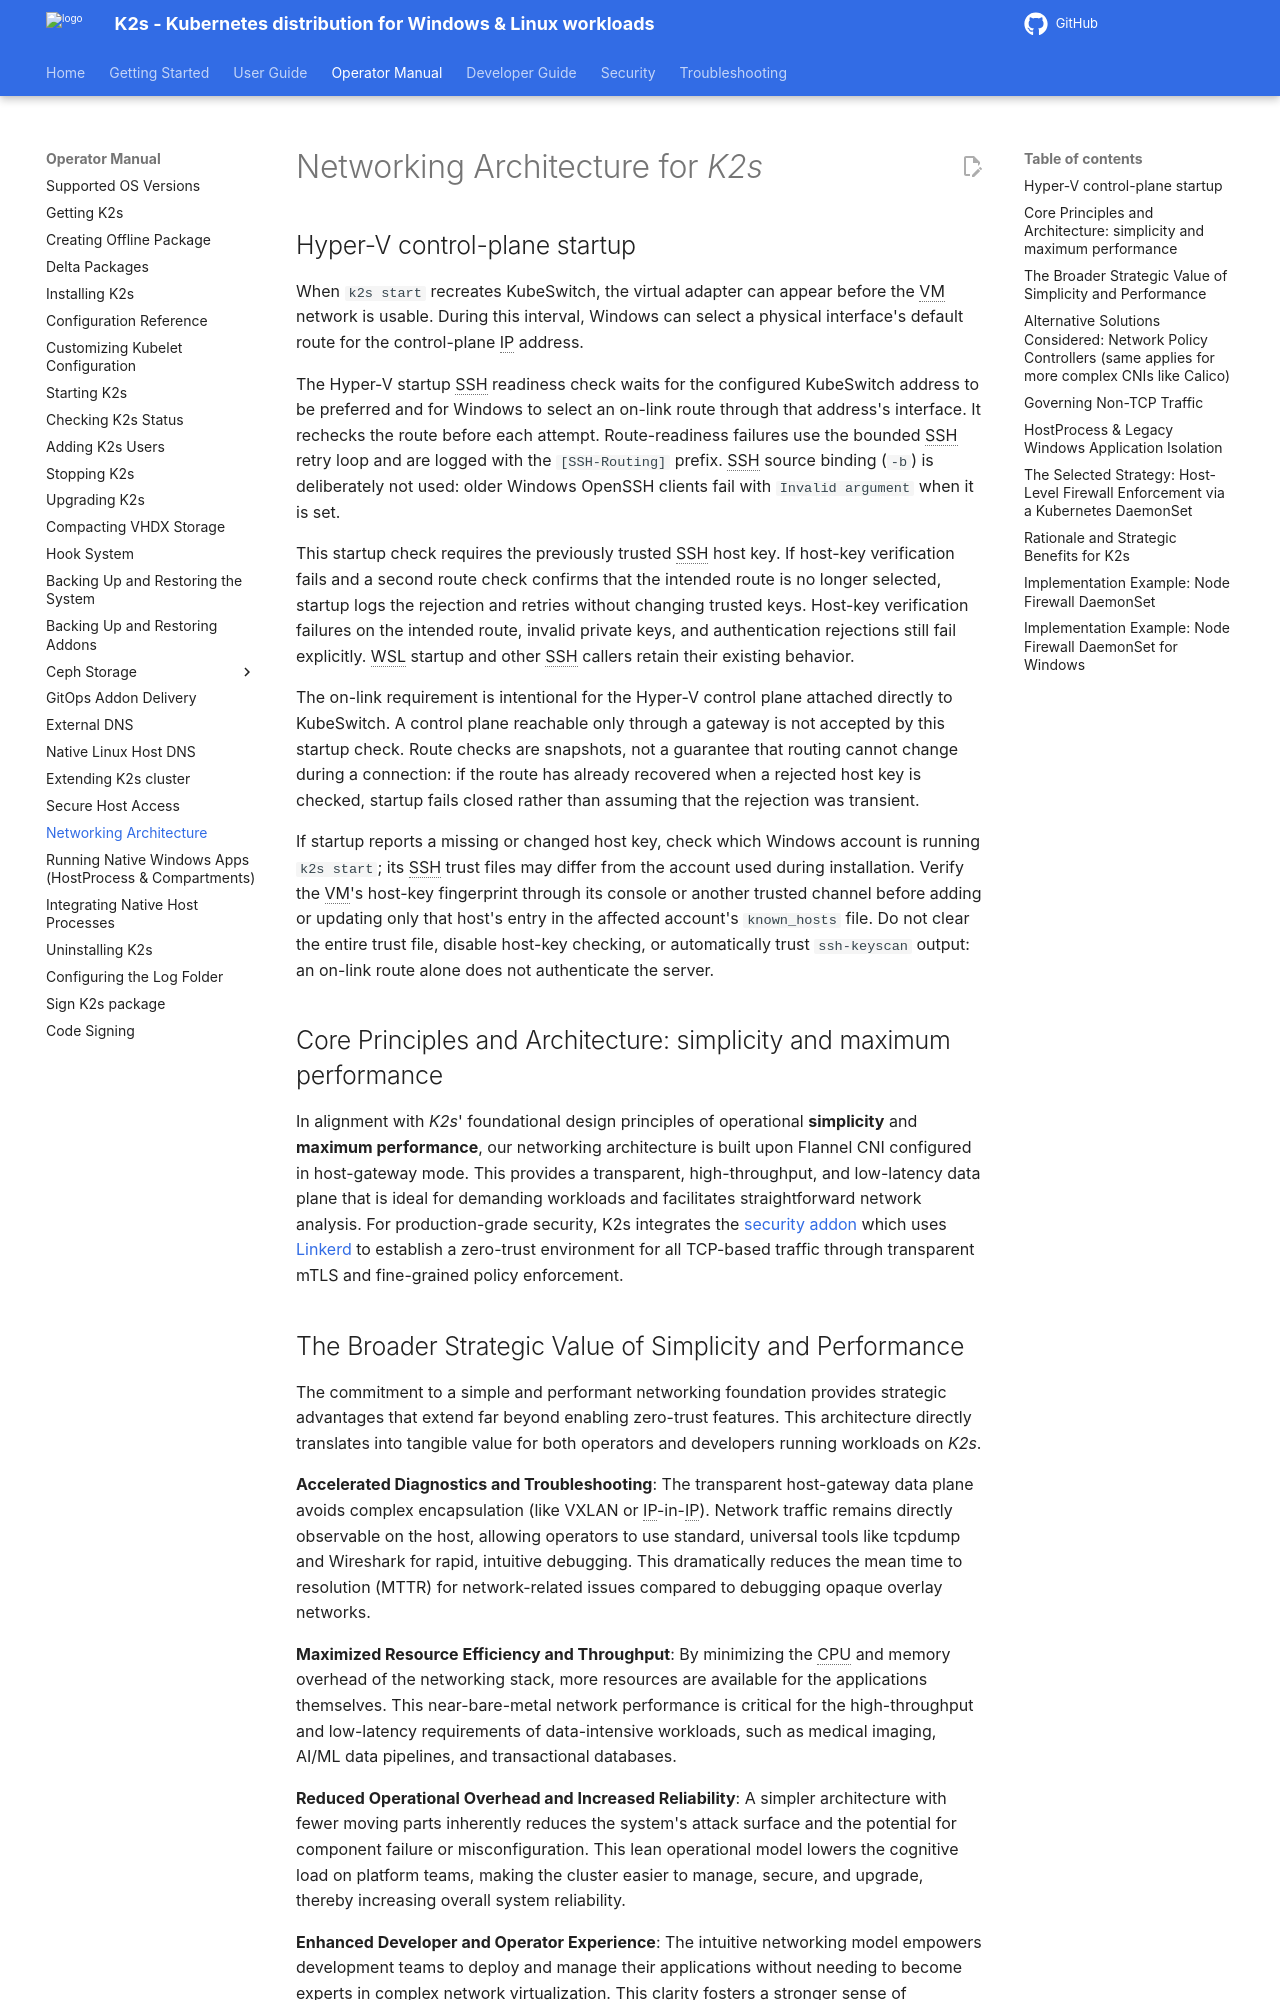

repository: k2s-project/k2s · page: next/op-manual/networking-architecture/index.html · generator: mkdocs

<!--
SPDX-FileCopyrightText: © 2026 The K2s Authors
SPDX-License-Identifier: Apache-2.0
-->

# Networking Architecture for *K2s*

## Hyper-V control-plane startup

When `k2s start` recreates KubeSwitch, the virtual adapter can appear before
the VM network is usable. During this interval, Windows can select a physical
interface's default route for the control-plane IP address.

The Hyper-V startup SSH readiness check waits for the configured KubeSwitch
address to be preferred and for Windows to select an on-link route through
that address's interface. It rechecks the route before each attempt.
Route-readiness failures use the bounded SSH retry loop and are logged with
the `[SSH-Routing]` prefix. SSH source binding (`-b`) is deliberately not used:
older Windows OpenSSH clients fail with `Invalid argument` when it is set.

This startup check requires the previously trusted SSH host key. If host-key
verification fails and a second route check confirms that the intended route
is no longer selected, startup logs the rejection and retries without changing
trusted keys. Host-key verification failures on the intended route, invalid
private keys, and authentication rejections still fail explicitly.
WSL startup and other SSH callers retain their existing behavior.

The on-link requirement is intentional for the Hyper-V control plane attached
directly to KubeSwitch. A control plane reachable only through a gateway is not
accepted by this startup check. Route checks are snapshots, not a guarantee
that routing cannot change during a connection: if the route has already
recovered when a rejected host key is checked, startup fails closed rather
than assuming that the rejection was transient.

If startup reports a missing or changed host key, check which Windows account
is running `k2s start`; its SSH trust files may differ from the account used
during installation. Verify the VM's host-key fingerprint through its console
or another trusted channel before adding or updating only that host's entry
in the affected account's `known_hosts` file. Do not clear the entire trust
file, disable host-key checking, or automatically trust `ssh-keyscan` output:
an on-link route alone does not authenticate the server.

## Core Principles and Architecture: simplicity and maximum performance

In alignment with *K2s*' foundational design principles of operational <b>simplicity</b> and <b>maximum performance</b>, our networking architecture is built upon Flannel CNI configured in host-gateway mode. This provides a transparent, high-throughput, and low-latency data plane that is ideal for demanding workloads and facilitates straightforward network analysis. For production-grade security, K2s integrates the [security addon](https://github.com/k2s-project/k2s/blob/main/addons/security/README.md) which uses [Linkerd](https://linkerd.io/) to establish a zero-trust environment for all TCP-based traffic through transparent mTLS and fine-grained policy enforcement.
